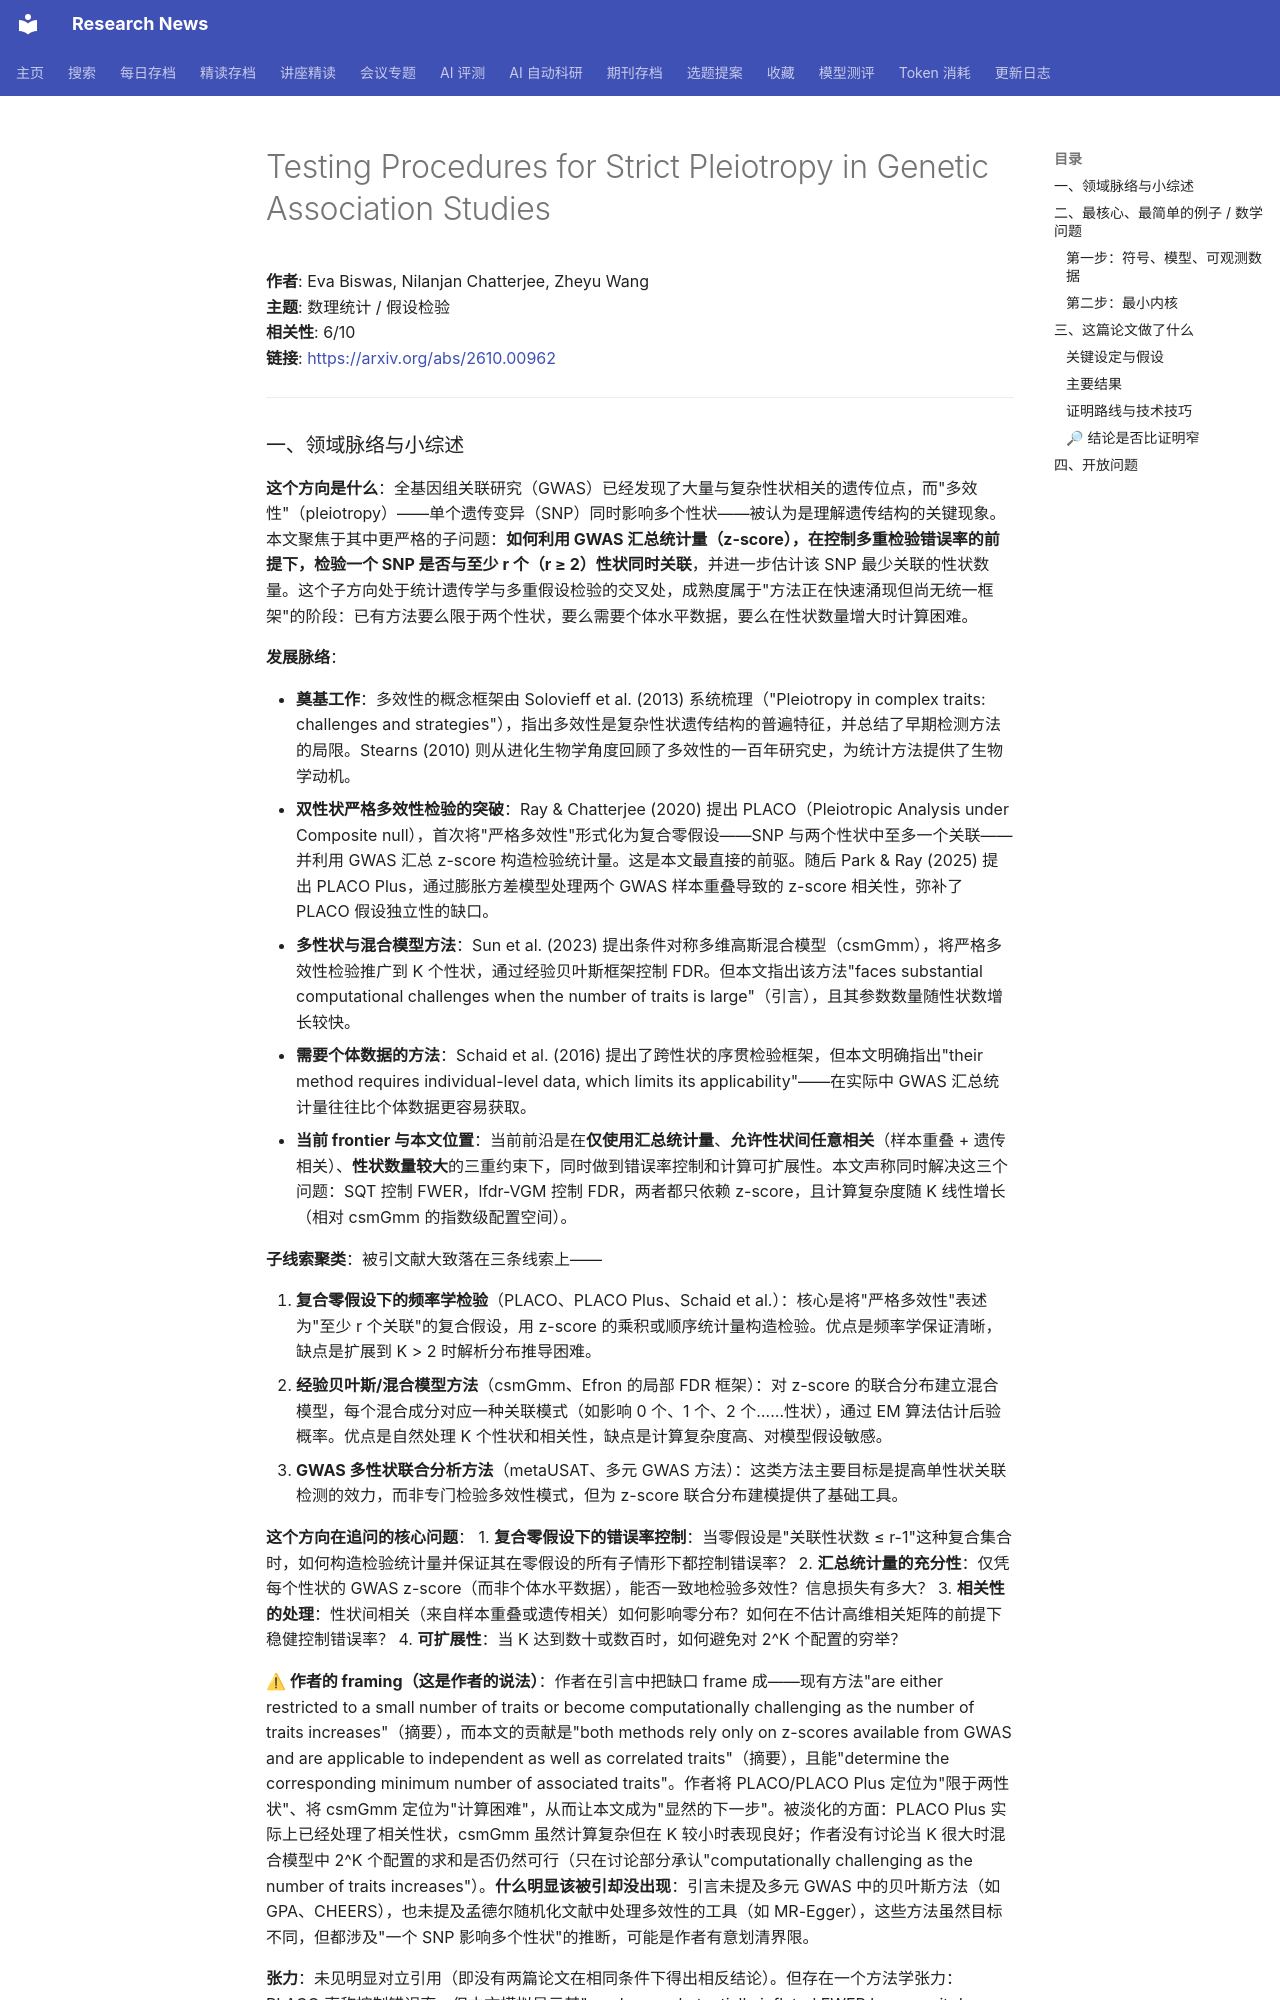

repository: cxy0714/research-news · page: deep_reads/2026-10-01-2610.00962/index.html · generator: mkdocs

# Testing Procedures for Strict Pleiotropy in Genetic Association Studies

**作者**: Eva Biswas, Nilanjan Chatterjee, Zheyu Wang  
**主题**: 数理统计 / 假设检验  
**相关性**: 6/10  
**链接**: <https://arxiv.org/abs/2610.00962>

---
